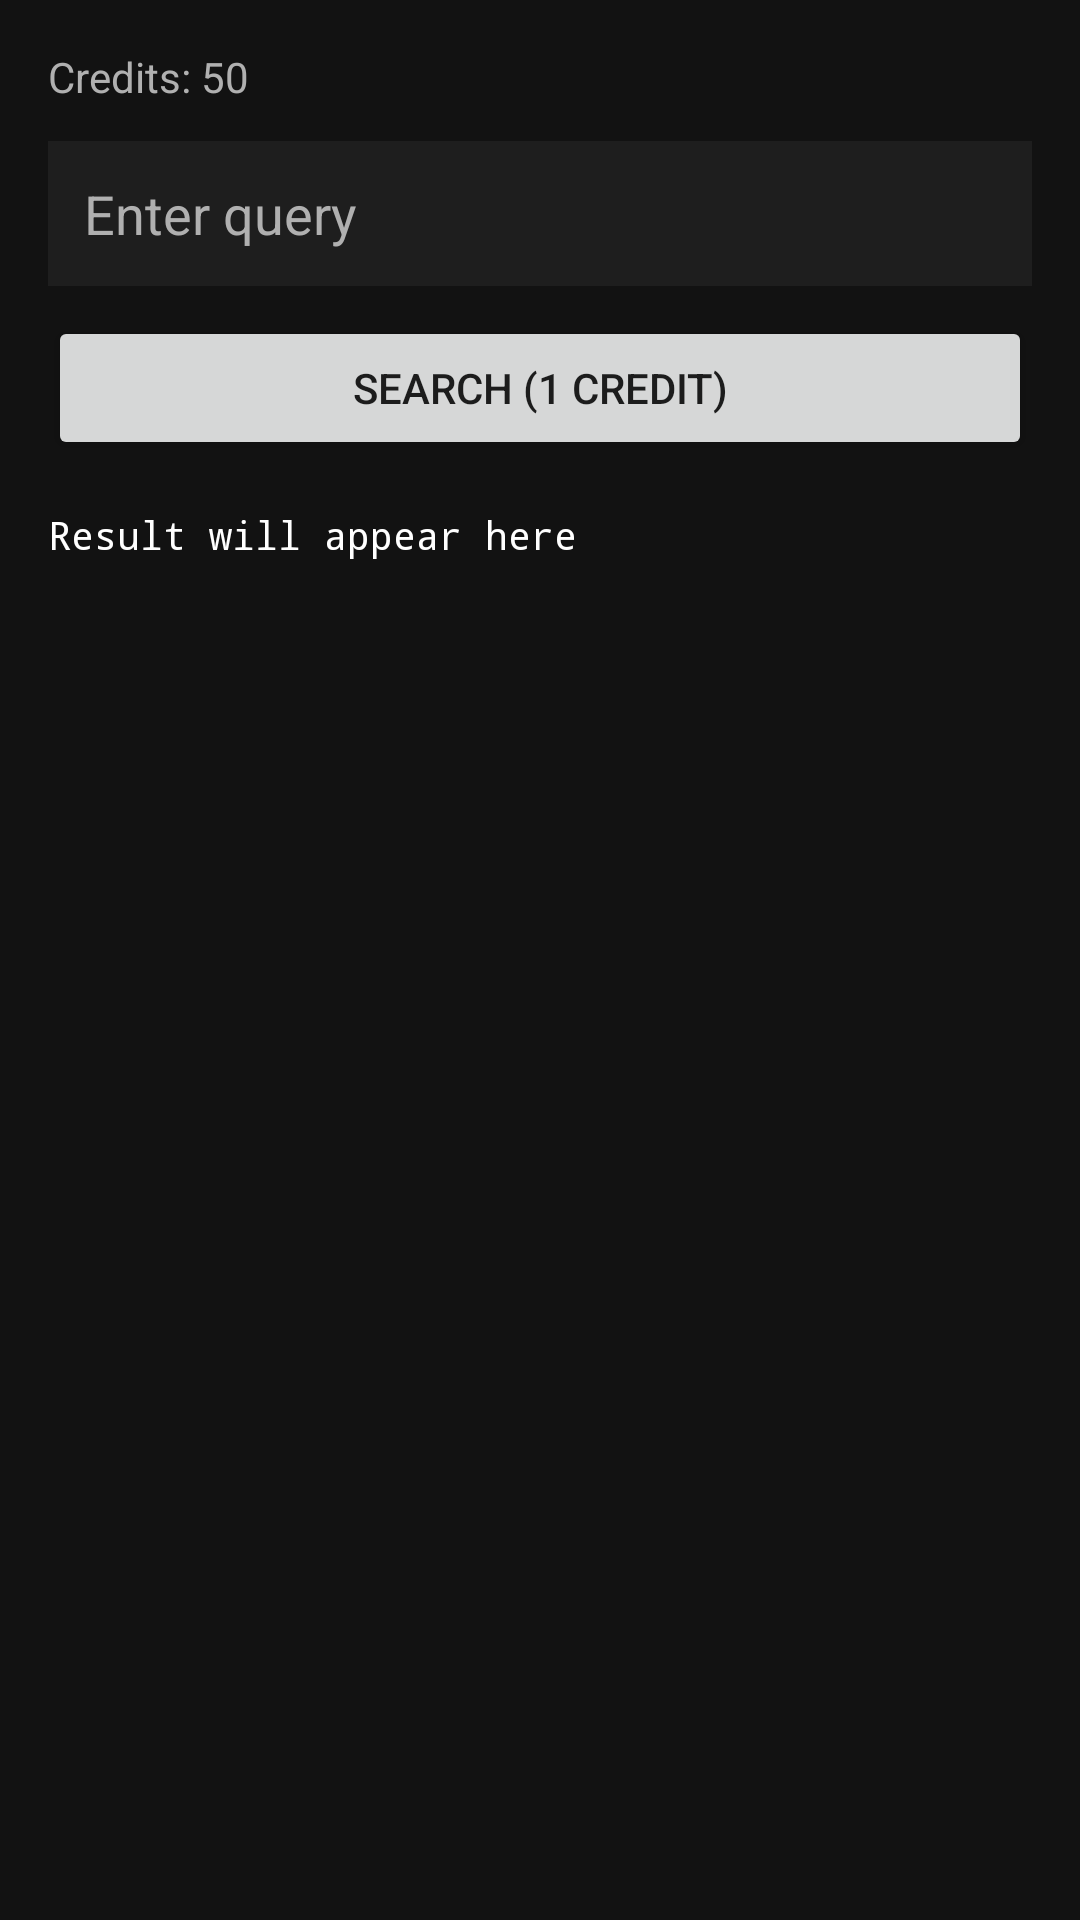

This screen was rendered from an Android layout file. Write that file and the resources it references.
<!-- AndroidManifest.xml: application theme Theme.RajputInfo -->
<!-- res/layout/activity_search.xml -->
<?xml version="1.0" encoding="utf-8"?>
<LinearLayout xmlns:android="http://schemas.android.com/apk/res/android"
    android:orientation="vertical"
    android:padding="16dp"
    android:background="@color/bg_dark"
    android:layout_width="match_parent"
    android:layout_height="match_parent">

    <TextView
        android:id="@+id/tvCreditsTop"
        android:text="Credits: 50"
        android:textColor="@color/text_secondary"
        android:layout_marginBottom="12dp"
        android:layout_width="wrap_content"
        android:layout_height="wrap_content"/>

    <EditText
        android:id="@+id/etQuery"
        android:hint="Enter query"
        android:textColor="@color/text_primary"
        android:textColorHint="@color/text_secondary"
        android:background="@color/surface_dark"
        android:padding="12dp"
        android:layout_width="match_parent"
        android:layout_height="wrap_content"/>

    <Button
        android:id="@+id/btnSearch"
        android:text="Search (1 credit)"
        android:layout_marginTop="10dp"
        android:layout_width="match_parent"
        android:layout_height="wrap_content"/>

    <ProgressBar
        android:id="@+id/progress"
        android:visibility="gone"
        android:layout_gravity="center_horizontal"
        android:layout_marginTop="16dp"
        android:layout_width="wrap_content"
        android:layout_height="wrap_content"/>

    <ScrollView
        android:layout_marginTop="16dp"
        android:layout_width="match_parent"
        android:layout_height="0dp"
        android:layout_weight="1">

        <TextView
            android:id="@+id/tvResult"
            android:text="Result will appear here"
            android:textColor="@color/text_primary"
            android:fontFamily="monospace"
            android:textSize="13sp"
            android:textIsSelectable="true"
            android:layout_width="match_parent"
            android:layout_height="wrap_content"/>

    </ScrollView>
</LinearLayout>
<!-- resources referenced by this layout -->
<resources>
  <color name="bg_dark">#121212</color>
  <color name="surface_dark">#1E1E1E</color>
  <color name="text_primary">#FFFFFF</color>
  <color name="text_secondary">#B0B0B0</color>
  <style name="Theme.RajputInfo" parent="Theme.MaterialComponents.DayNight.NoActionBar">
          <item name="colorPrimary">@color/accent</item>
          <item name="colorPrimaryDark">@color/accent_dark</item>
          <item name="colorAccent">@color/accent</item>
          <item name="android:windowBackground">@color/bg_dark</item>
          <item name="android:statusBarColor">@color/accent_dark</item>
      </style>
  <color name="accent">#B71C1C</color>
  <color name="accent_dark">#7F0000</color>
</resources>
